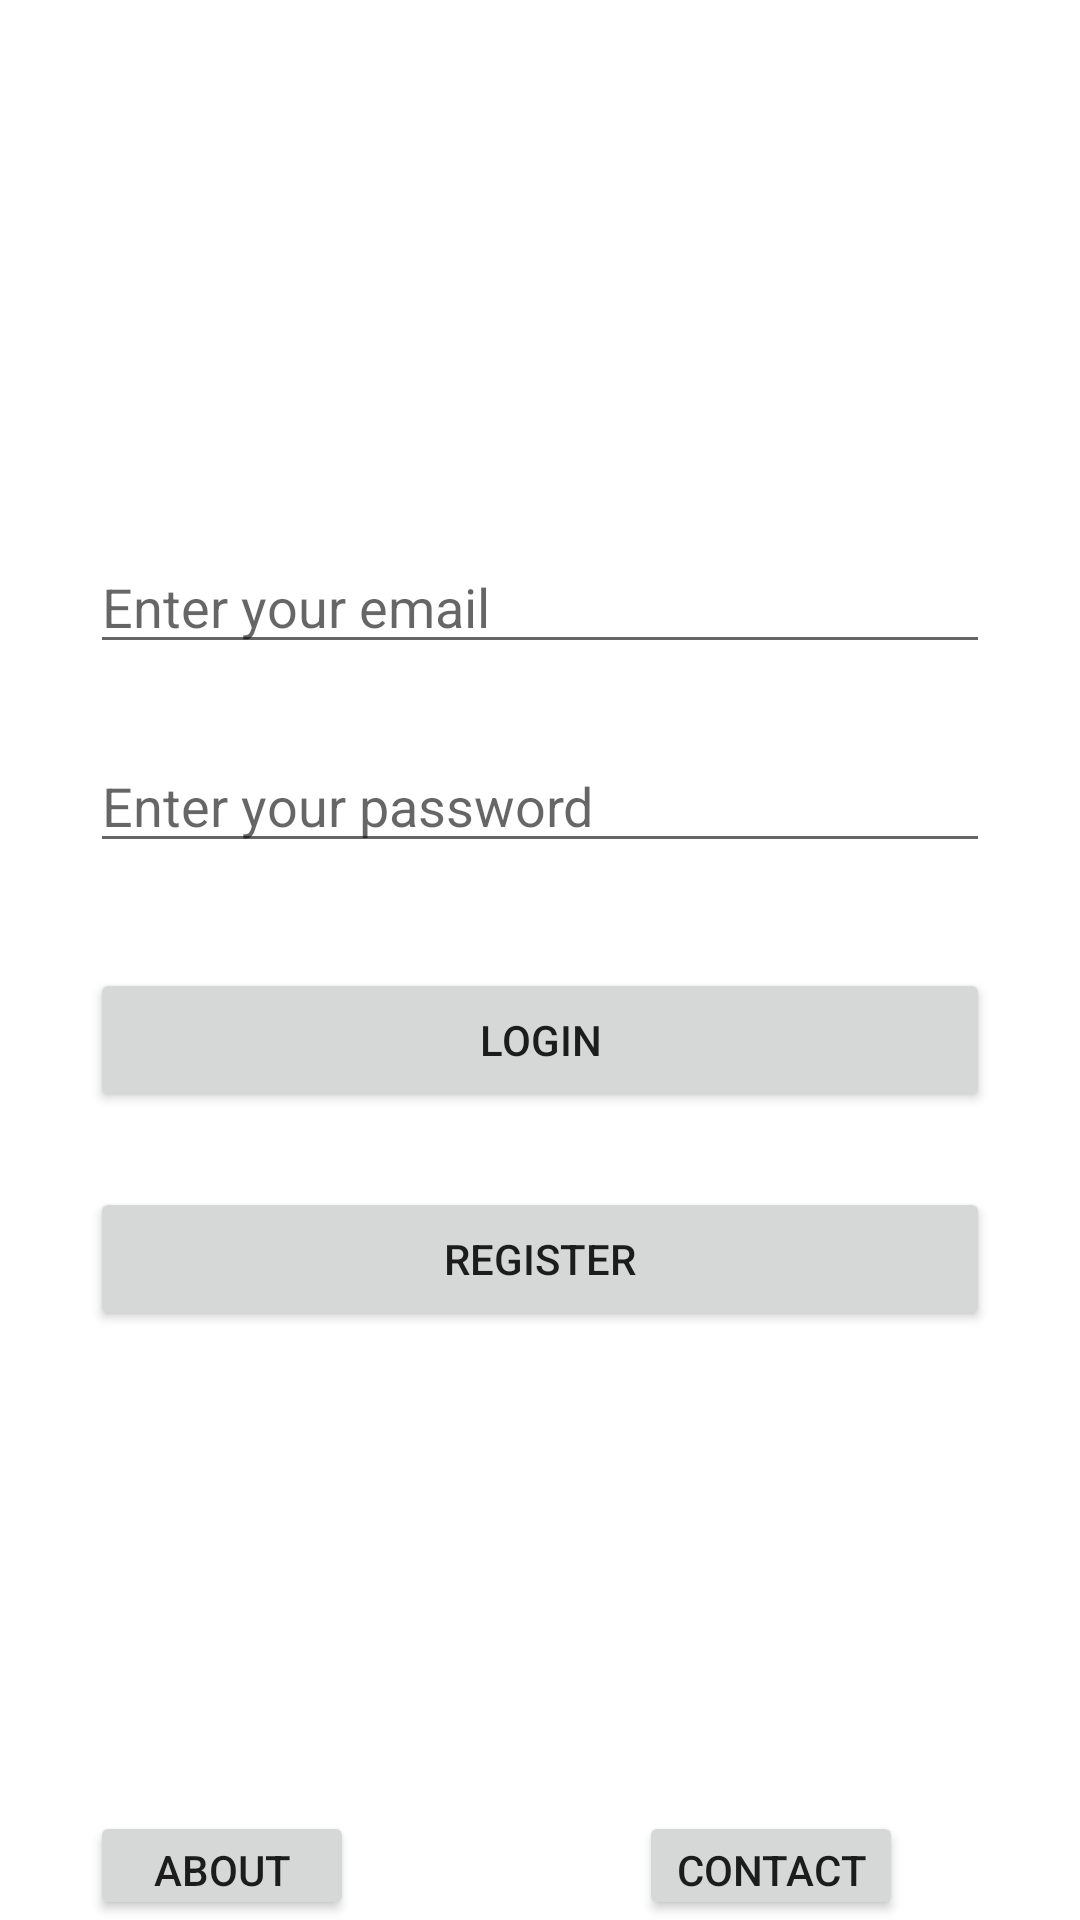

Android layout source for this screen:
<!-- AndroidManifest.xml: application theme Theme.Cookbook -->
<!-- res/layout/activity_main.xml -->
<?xml version="1.0" encoding="utf-8"?>
<LinearLayout xmlns:android="http://schemas.android.com/apk/res/android"
    xmlns:app="http://schemas.android.com/apk/res-auto"
    xmlns:tools="http://schemas.android.com/tools"
    android:orientation="vertical"
    android:layout_width="match_parent"
    android:layout_height="match_parent"
    tools:context=".MainActivity">

<EditText
    android:layout_width="match_parent"
    android:layout_height="wrap_content"
    android:layout_marginTop="180dp"
    android:layout_marginStart="30dp"
    android:layout_gravity="center"
    android:id="@+id/email"
    android:layout_marginEnd="30dp"
    android:hint="@string/sign_email"
    android:inputType="textEmailAddress"
    />
    <EditText
        android:layout_width="match_parent"
        android:layout_height="wrap_content"
        android:layout_marginEnd="30dp"
        android:layout_marginStart="30dp"
        android:layout_marginTop="25dp"
        android:inputType="textPassword"
        android:hint="@string/sign_pass"
        android:id="@+id/password"/>


    <Button
        android:layout_width="match_parent"
        android:layout_height="wrap_content"
        android:layout_marginTop="35dp"
        android:layout_marginStart="30dp"
        android:layout_marginEnd="30dp"
        android:id="@+id/sign_button"
        android:text="Login"
        />
    <Button
        android:layout_width="match_parent"
        android:layout_height="wrap_content"
        android:layout_marginTop="25dp"
        android:layout_marginStart="30dp"
        android:layout_marginEnd="30dp"
        android:id="@+id/reg_button"
        android:text="Register"
        />

    <LinearLayout
        android:layout_width="match_parent"
        android:layout_height="wrap_content"
        android:layout_marginTop="150dp"
        android:orientation="horizontal">
        <Button
            android:layout_width="wrap_content"
            android:layout_height="wrap_content"
            android:id="@+id/about_us"
            android:text="About"
            android:layout_marginStart="30dp"
            android:layout_marginTop="10dp"/>
        <Button
            android:layout_width="wrap_content"
            android:layout_height="wrap_content"
            android:text="Contact"
            android:id="@+id/contact"
            android:layout_marginStart="95dp"
            android:layout_marginEnd="30dp"
            android:layout_marginTop="10dp"/>
    </LinearLayout>

</LinearLayout>
<!-- resources referenced by this layout -->
<resources>
  <string name="sign_email">Enter your email</string>
  <string name="sign_pass">Enter your password</string>
  <style name="Theme.Cookbook" parent="Theme.MaterialComponents.Light.DarkActionBar">
          
          <item name="colorPrimary">@color/purple_500</item>
          <item name="colorPrimaryVariant">@color/purple_700</item>
          <item name="colorOnPrimary">@color/white</item>
          
          <item name="colorSecondary">@color/teal_200</item>
          <item name="colorSecondaryVariant">@color/teal_700</item>
          <item name="colorOnSecondary">@color/black</item>
          
          <item name="android:statusBarColor" tools:targetApi="l">?attr/colorPrimaryVariant</item>
          
      </style>
  <!-- not gathered from this repository: default colours our renderer supplied (Android Studio template values) -->
  <color name="purple_500">#FF6200EE</color>
  <color name="purple_700">#FF3700B3</color>
  <color name="teal_200">#FF03DAC5</color>
  <color name="teal_700">#FF018786</color>
  <color name="black">#FF000000</color>
  <color name="white">#FFFFFFFF</color>
</resources>
